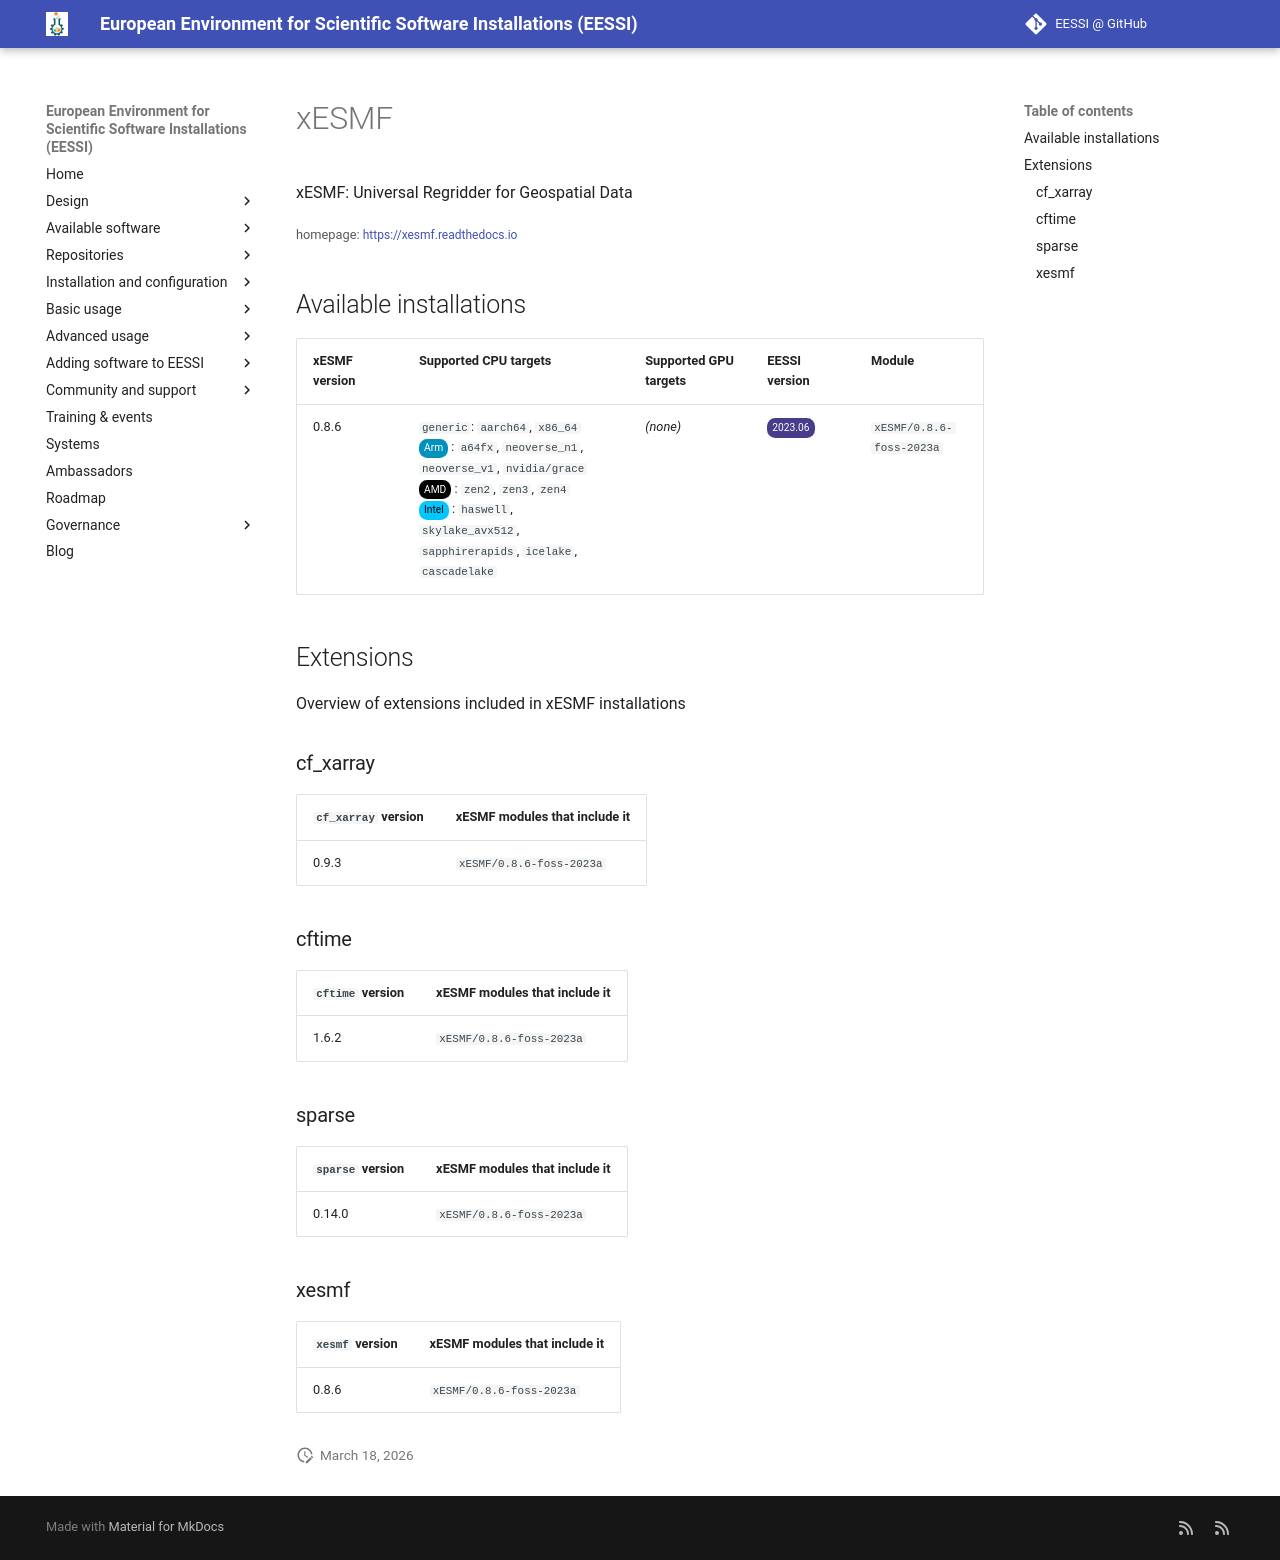

repository: EESSI/docs · page: available_software/detail/xESMF/index.html · generator: mkdocs

---
json_ld:
  '@context': https://schema.org
  '@type': SoftwareApplication
  applicationCategory: DeveloperApplication
  description: 'xESMF: Universal Regridder for Geospatial Data'
  license: Not confirmed
  name: xESMF
  offers:
    '@type': Offer
    price: 0
  operatingSystem: LINUX
  review:
    '@type': Review
    author:
      '@type': Organization
      name: EESSI
    reviewBody: Application has been successfully made available on all architectures
      supported by EESSI
    reviewRating:
      '@type': Rating
      ratingValue: 5
  softwareRequirements: See https://www.eessi.io/docs/ for how to make EESSI available
    on your system
  softwareVersion: '[''0.8.6'']'
  url: https://xesmf.readthedocs.io
---
# xESMF


xESMF: Universal Regridder for Geospatial Data

<small>homepage: </small><span class="software-link">[https://xesmf.readthedocs.io](https://xesmf.readthedocs.io)</span>

## Available installations


|xESMF version|Supported CPU targets|Supported GPU targets|EESSI version|Module|
| --- | --- | --- | --- | --- |
|0.8.6|`generic`: `aarch64`, `x86_64`<br/><span class="software-cpu-arm">Arm</span>: `a64fx`, `neoverse_n1`, `neoverse_v1`, `nvidia/grace`<br/><span class="software-cpu-amd">AMD</span>: `zen2`, `zen3`, `zen4`<br/><span class="software-cpu-intel">Intel</span>: `haswell`, `skylake_avx512`, `sapphirerapids`, `icelake`, `cascadelake`<br/>|*(none)*|<span class="software-eessi-version-202306">2023.06</span>|`xESMF/0.8.6-foss-2023a`|

## Extensions

Overview of extensions included in xESMF installations


### cf_xarray


|`cf_xarray` version|xESMF modules that include it|
| --- | --- |
|0.9.3|`xESMF/0.8.6-foss-2023a`|

### cftime


|`cftime` version|xESMF modules that include it|
| --- | --- |
|1.6.2|`xESMF/0.8.6-foss-2023a`|

### sparse


|`sparse` version|xESMF modules that include it|
| --- | --- |
|0.14.0|`xESMF/0.8.6-foss-2023a`|

### xesmf


|`xesmf` version|xESMF modules that include it|
| --- | --- |
|0.8.6|`xESMF/0.8.6-foss-2023a`|
